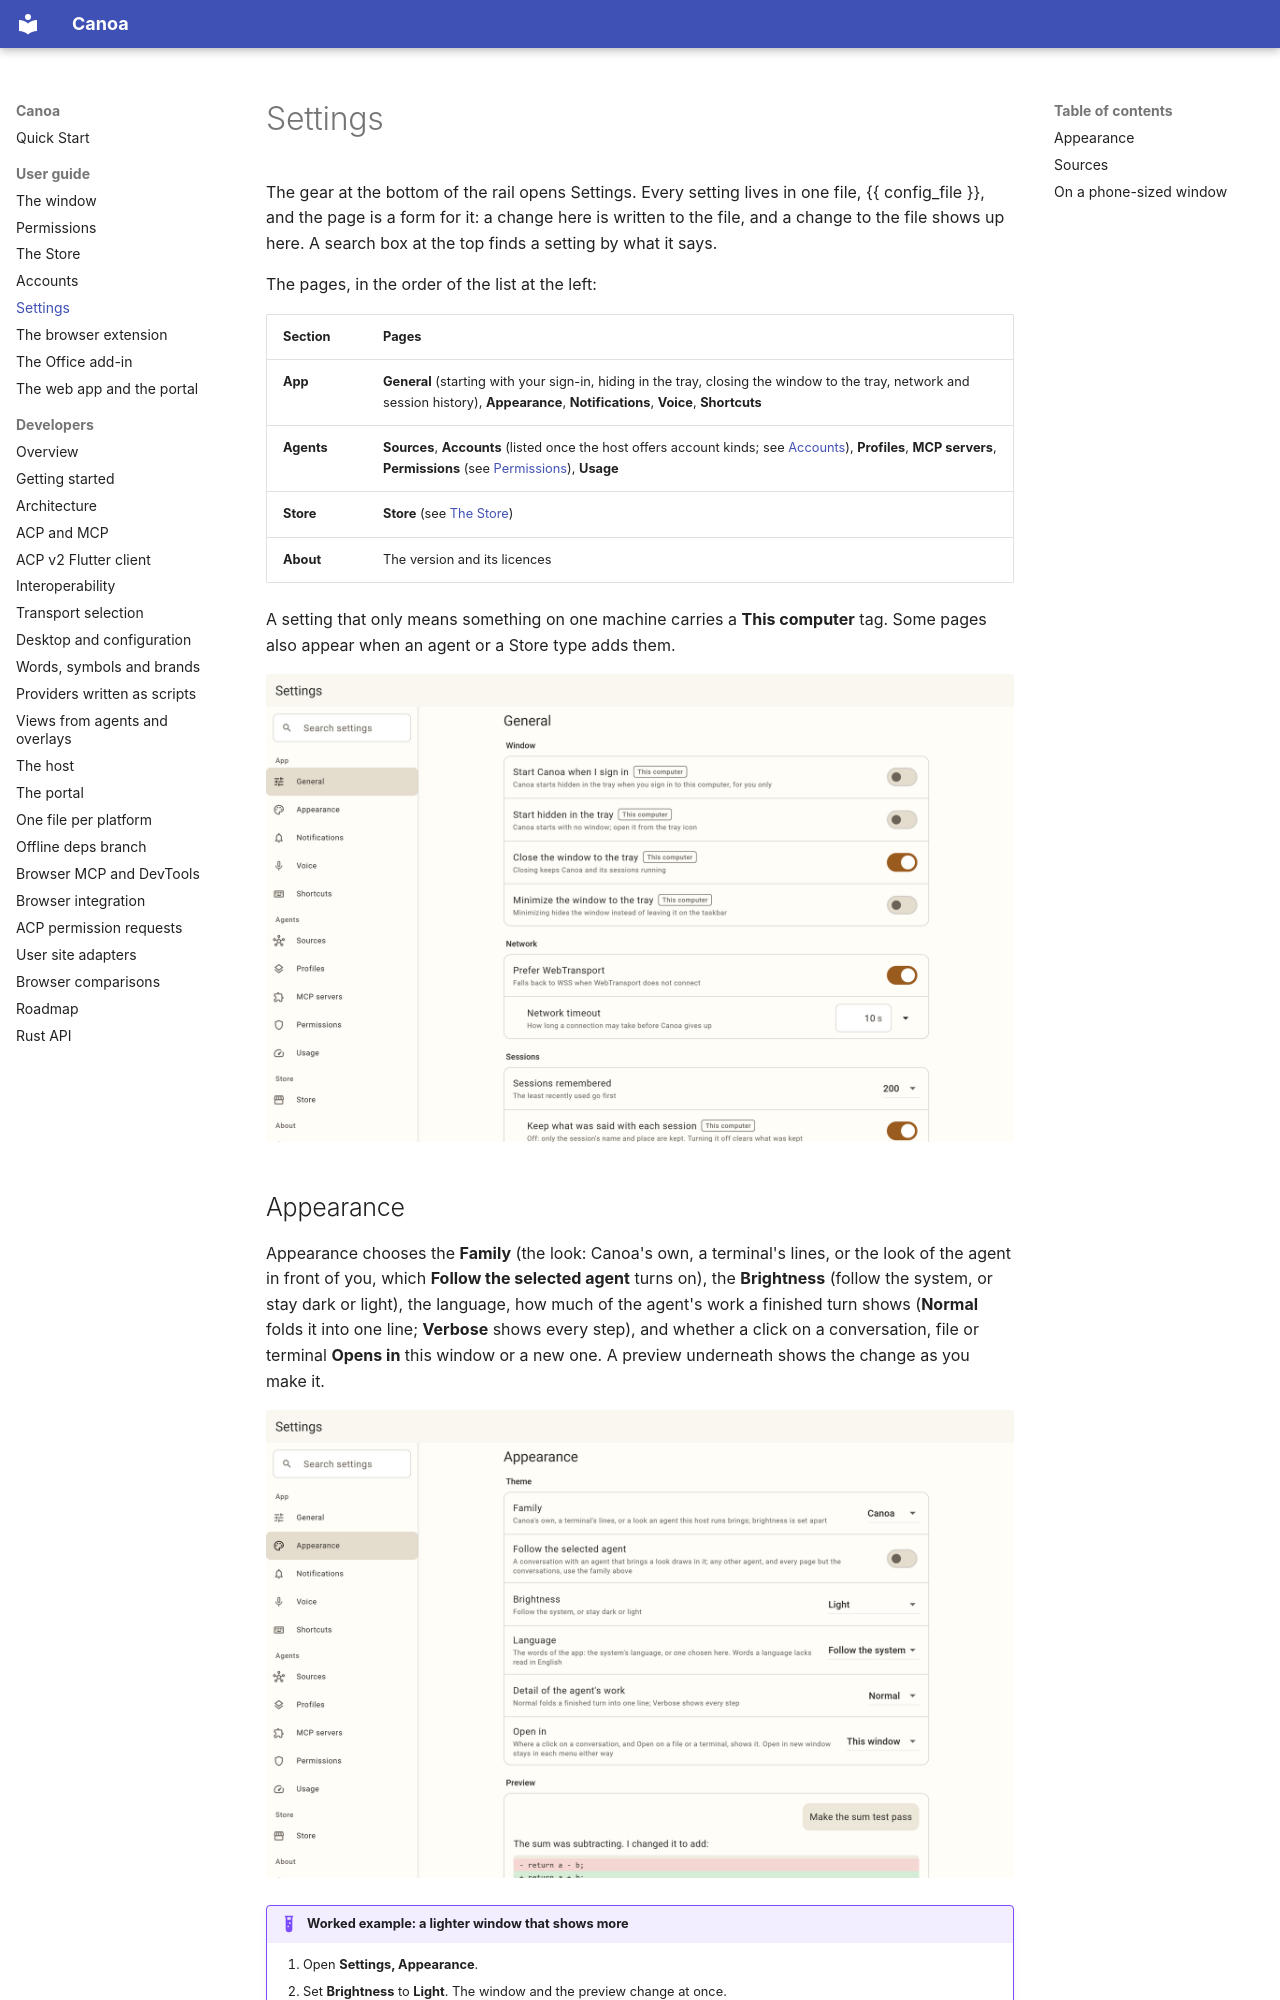

repository: Boriken-Dev/canoa · page: guide/settings/index.html · generator: mkdocs

# Settings

The gear at the bottom of the rail opens Settings. Every setting lives in one file, {{ config_file }}, and the page is a form for it: a change here is written to the file, and a change to the file shows up here. A search box at the top finds a setting by what it says.

The pages, in the order of the list at the left:

| Section | Pages |
| --- | --- |
| **App** | **General** (starting with your sign-in, hiding in the tray, closing the window to the tray, network and session history), **Appearance**, **Notifications**, **Voice**, **Shortcuts** |
| **Agents** | **Sources**, **Accounts** (listed once the host offers account kinds; see [Accounts](accounts.md)), **Profiles**, **MCP servers**, **Permissions** (see [Permissions](permissions.md)), **Usage** |
| **Store** | **Store** (see [The Store](store.md)) |
| **About** | The version and its licences |

A setting that only means something on one machine carries a **This computer** tag. Some pages also appear when an agent or a Store type adds them.

![General settings](../assets/screens/settings-general-dark.png#only-dark)
![General settings](../assets/screens/settings-general-light.png#only-light)
